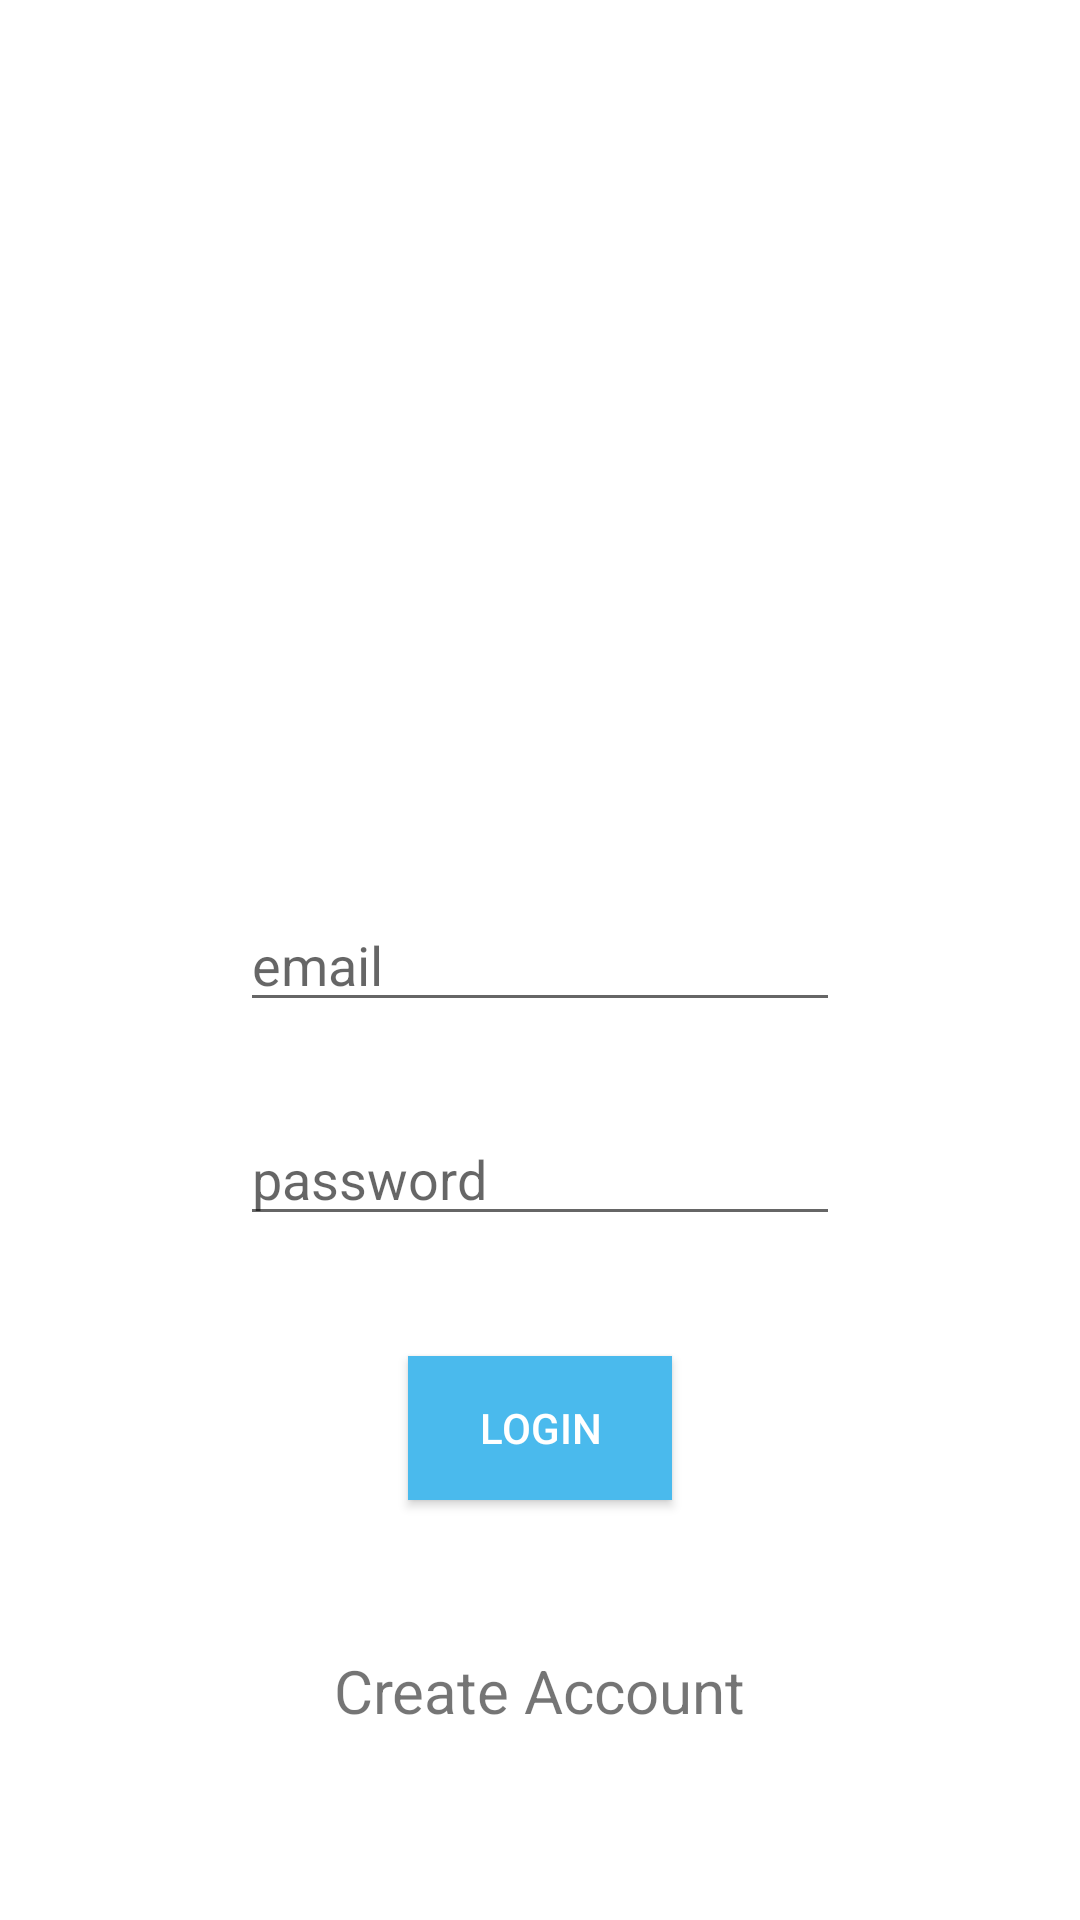

The Android layout XML behind this screen, and the referenced resources:
<!-- AndroidManifest.xml: application theme Theme.AuthBPO -->
<!-- res/layout/activity_main.xml -->
<?xml version="1.0" encoding="utf-8"?>
<RelativeLayout xmlns:android="http://schemas.android.com/apk/res/android"
    xmlns:app="http://schemas.android.com/apk/res-auto"
    xmlns:tools="http://schemas.android.com/tools"
    android:layout_width="match_parent"
    android:layout_height="match_parent"
    tools:context=".MainActivity"
    >

    <EditText
        android:layout_width="200dp"
        android:layout_height="wrap_content"
        android:hint="email"
        android:layout_centerInParent="true"
        android:id="@+id/email_login"
        />

    <EditText
        android:layout_width="200dp"
        android:layout_height="wrap_content"
        android:hint="password"
        android:layout_centerHorizontal="true"
        android:layout_below="@+id/email_login"
        android:layout_marginTop="30dp"
        android:id="@+id/password_login"
        />

    <Button
        android:layout_width="wrap_content"
        android:layout_height="wrap_content"
        android:text="Login"
        android:layout_centerHorizontal="true"
        android:layout_below="@+id/password_login"
        android:layout_marginTop="40dp"
        android:id="@+id/btn_login"
        android:background="#4ABAED"
        android:textColor="#fff"
        />

    <TextView
        android:layout_width="wrap_content"
        android:layout_height="wrap_content"
        android:id="@+id/register_txt"
        android:layout_centerHorizontal="true"
        android:layout_below="@+id/btn_login"
        android:layout_marginTop="50dp"
        android:text="Create Account"
        android:textSize="20sp"/>

</RelativeLayout>
<!-- resources referenced by this layout -->
<resources>
  <style name="Theme.AuthBPO" parent="Theme.MaterialComponents.DayNight.DarkActionBar">
          
          <item name="colorPrimary">@color/purple_500</item>
          <item name="colorPrimaryVariant">@color/purple_700</item>
          <item name="colorOnPrimary">@color/white</item>
          
          <item name="colorSecondary">@color/teal_200</item>
          <item name="colorSecondaryVariant">@color/teal_700</item>
          <item name="colorOnSecondary">@color/black</item>
          
          <item name="android:statusBarColor" tools:targetApi="l">?attr/colorPrimaryVariant</item>
          
      </style>
  <!-- not gathered from this repository: default colours our renderer supplied (Android Studio template values) -->
  <color name="purple_500">#FF6200EE</color>
  <color name="purple_700">#FF3700B3</color>
  <color name="teal_200">#FF03DAC5</color>
  <color name="teal_700">#FF018786</color>
  <color name="black">#FF000000</color>
  <color name="white">#FFFFFFFF</color>
</resources>
